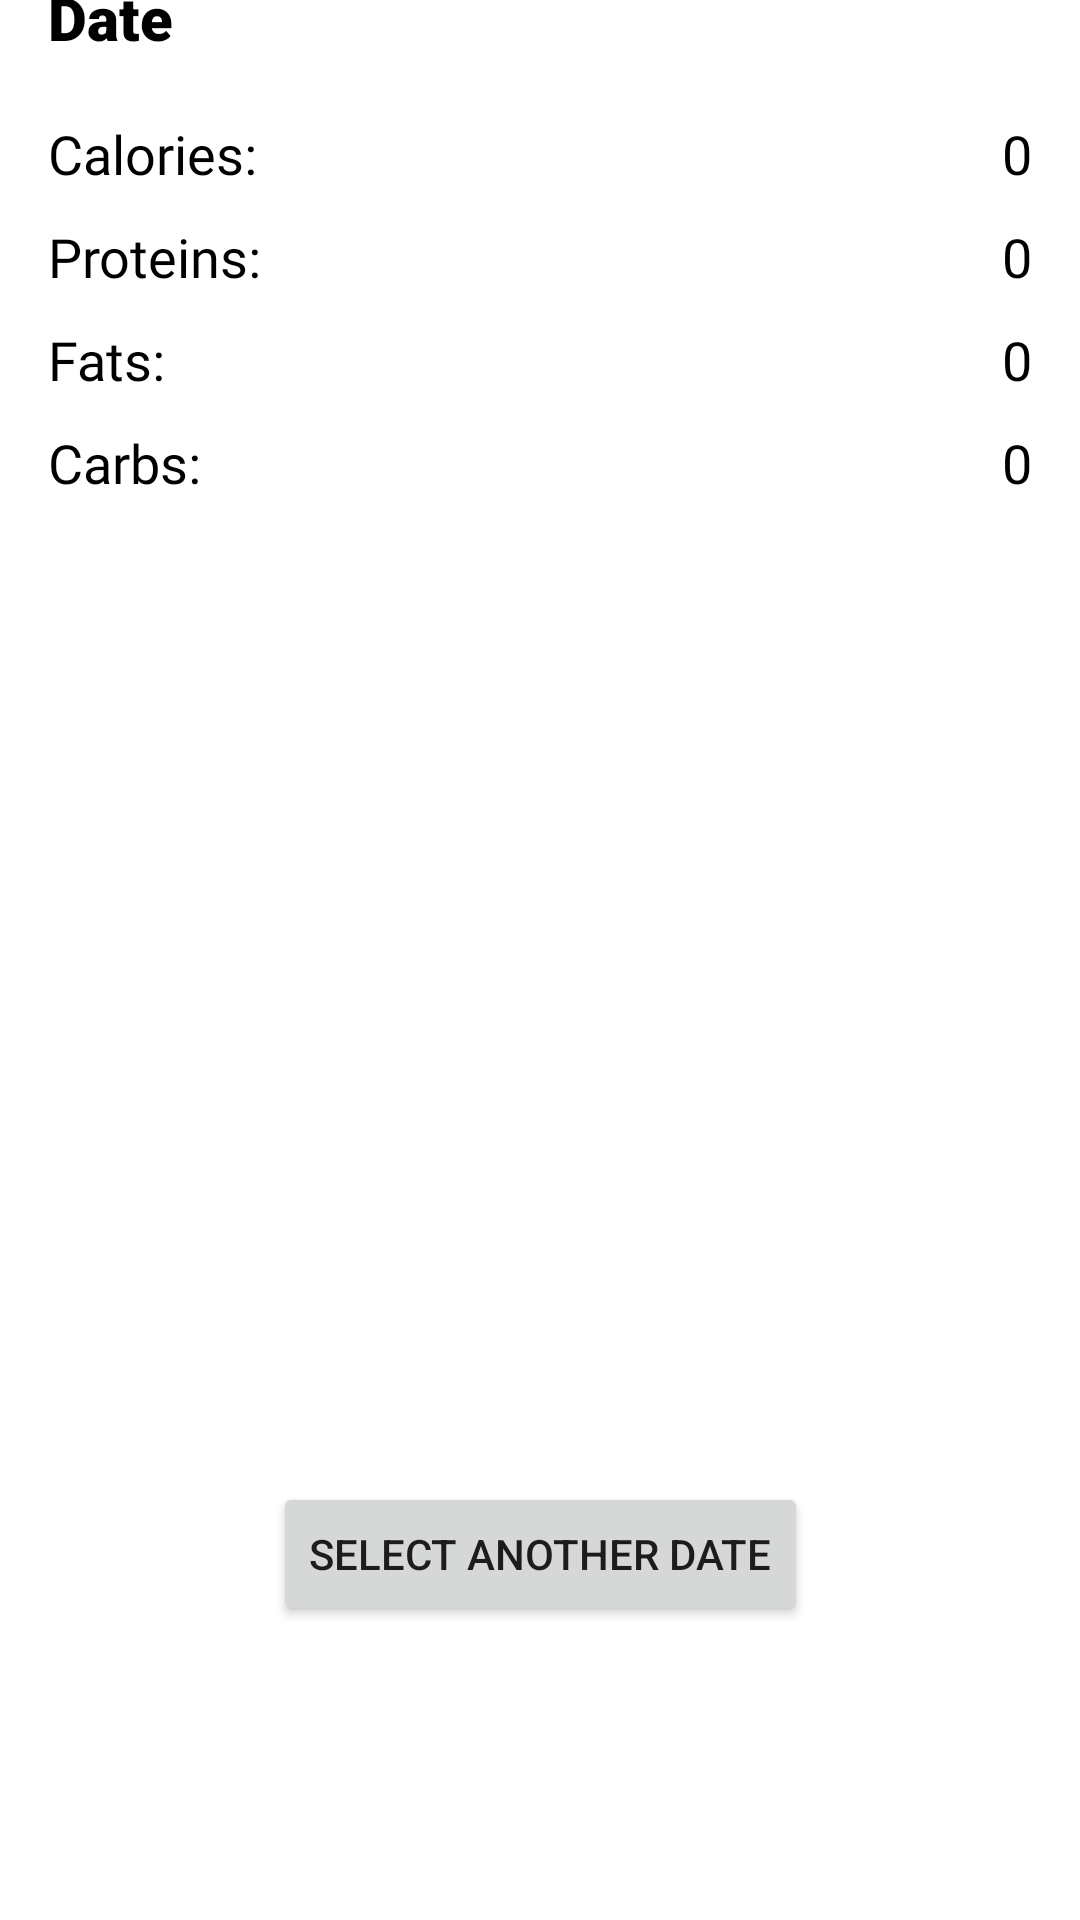

Write the Android layout XML for this screen, with the resource values it uses.
<!-- AndroidManifest.xml: application theme Theme.IntakeTrackerApp -->
<!-- res/layout/fragment_information_day.xml -->
<?xml version="1.0" encoding="utf-8"?>
<androidx.constraintlayout.widget.ConstraintLayout xmlns:android="http://schemas.android.com/apk/res/android"
    xmlns:app="http://schemas.android.com/apk/res-auto"
    xmlns:tools="http://schemas.android.com/tools"
    android:layout_width="match_parent"
    android:layout_height="match_parent"
    tools:context=".ui.FragmentInformationDay">


    <TextView
        android:id="@+id/Selecteddate"
        android:layout_width="match_parent"
        android:layout_height="wrap_content"
        android:layout_marginStart="16dp"
        android:layout_marginTop="8dp"
        android:layout_marginBottom="621dp"
        android:fontFamily="sans-serif-black"
        android:text="Date"
        android:textColor="@color/black"
        android:textSize="20sp"
        app:layout_constraintBaseline_toTopOf="parent"
        app:layout_constraintBottom_toBottomOf="parent"
        app:layout_constraintEnd_toEndOf="parent"
        app:layout_constraintStart_toStartOf="parent" />


    <GridLayout
        android:id="@+id/textView10"
        android:layout_width="match_parent"
        android:layout_height="wrap_content"
        android:layout_marginBottom="392dp"
        android:columnCount="2"
        android:rowCount="4"
        app:layout_constraintBottom_toBottomOf="parent"
        app:layout_constraintTop_toBottomOf="@+id/Selecteddate"
        app:layout_constraintVertical_bias="0.0"
        tools:ignore="MissingConstraints"
        tools:layout_editor_absoluteX="0dp">

        <TextView
            android:id="@+id/textView"
            android:layout_width="wrap_content"
            android:layout_height="wrap_content"
            android:layout_gravity="start"
            android:layout_marginStart="16dp"
            android:layout_marginTop="20dp"
            android:fontFamily="@font/mi_fuente"
            android:text="Calories:"
            android:textColor="@color/black"
            android:textSize="18sp" />

        <TextView
            android:id="@+id/Calories"
            android:layout_width="wrap_content"
            android:layout_height="wrap_content"
            android:layout_gravity="end"
            android:layout_marginTop="20dp"
            android:layout_marginEnd="16dp"
            android:fontFamily="@font/mi_fuente"
            android:text="0"
            android:textColor="@color/black"
            android:textSize="18sp" />

        <TextView
            android:id="@+id/textView5"
            android:layout_width="wrap_content"
            android:layout_height="wrap_content"
            android:layout_gravity="start"
            android:layout_marginStart="16dp"
            android:layout_marginTop="10dp"
            android:fontFamily="@font/mi_fuente"
            android:text="Proteins:"
            android:textColor="@color/black"
            android:textSize="18sp" />

        <TextView
            android:id="@+id/Proteins"
            android:layout_width="wrap_content"
            android:layout_height="wrap_content"
            android:layout_gravity="end"
            android:layout_marginTop="10dp"
            android:layout_marginEnd="16dp"
            android:fontFamily="@font/mi_fuente"
            android:text="0"
            android:textColor="@color/black"
            android:textSize="18sp" />

        <TextView
            android:layout_width="wrap_content"
            android:layout_height="wrap_content"
            android:layout_gravity="start"
            android:layout_marginStart="16dp"
            android:layout_marginTop="10dp"
            android:fontFamily="@font/mi_fuente"
            android:text="Fats:"
            android:textColor="@color/black"
            android:textSize="18sp" />

        <TextView
            android:id="@+id/Fats"
            android:layout_width="wrap_content"
            android:layout_height="wrap_content"
            android:layout_gravity="end"
            android:layout_marginTop="10dp"
            android:layout_marginEnd="16dp"
            android:fontFamily="@font/mi_fuente"
            android:text="0"
            android:textColor="@color/black"
            android:textSize="18sp" />

        <TextView
            android:id="@+id/textView3"
            android:layout_width="wrap_content"
            android:layout_height="wrap_content"
            android:layout_gravity="start"
            android:layout_marginStart="16dp"
            android:layout_marginTop="10dp"
            android:fontFamily="@font/mi_fuente"
            android:text="Carbs:"
            android:textColor="@color/black"
            android:textSize="18sp" />

        <TextView
            android:id="@+id/Carbs"
            android:layout_width="wrap_content"
            android:layout_height="wrap_content"
            android:layout_gravity="end"
            android:layout_marginTop="10dp"
            android:layout_marginEnd="16dp"
            android:fontFamily="@font/mi_fuente"
            android:text="0"
            android:textColor="@color/black"
            android:textSize="18sp" />

    </GridLayout>

    <ListView
        android:id="@+id/food_list"
        android:layout_width="364dp"
        android:layout_height="300dp"
        android:layout_marginStart="16dp"
        app:layout_constraintBottom_toBottomOf="parent"
        app:layout_constraintStart_toStartOf="parent"
        app:layout_constraintTop_toBottomOf="@+id/textView10"
        app:layout_constraintVertical_bias="0.051" />

    <Button
        android:id="@+id/buttonSelectAnotherDate"
        android:layout_width="wrap_content"
        android:layout_height="wrap_content"
        android:text="Select Another Date"
        app:layout_constraintBottom_toBottomOf="parent"
        app:layout_constraintEnd_toEndOf="parent"
        app:layout_constraintStart_toStartOf="parent"
        app:layout_constraintTop_toBottomOf="@+id/food_list"
        app:layout_constraintVertical_bias="0.161" />

</androidx.constraintlayout.widget.ConstraintLayout>
<!-- resources referenced by this layout -->
<resources>
  <color name="black">#FF000000</color>
  <style name="Theme.IntakeTrackerApp" parent="Theme.MaterialComponents.DayNight.DarkActionBar">
          
          <item name="colorPrimary">@color/orange</item>
          <item name="colorPrimaryVariant">@color/black</item>
          <item name="colorOnPrimary">@color/black</item>
          
          <item name="colorSecondary">@color/black</item>
          <item name="colorSecondaryVariant">@color/black</item>
          <item name="colorOnSecondary">@color/black</item>
          
          <item name="android:statusBarColor">?attr/colorPrimaryVariant</item>
          
      </style>
  <color name="orange">#FF9823</color>
</resources>
